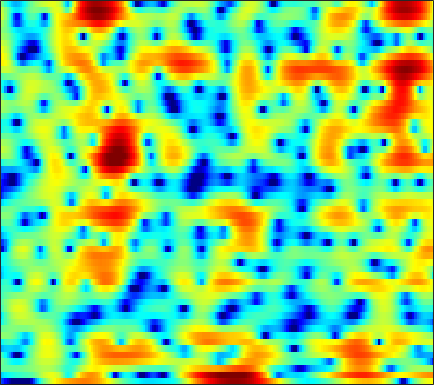

The data file committed next to this chart (first rows):
-9.8232, -10.776, -12.127, -13.801, -15.223, -17.113, -19.141, -20.423, -21.614, -22.678, -23.943, -24.313, -21.41, -16.884, -13.828, -10.399, -7.5189, -5.7125, -3.6153, -1.8431, -0.34356, 0.63629, 1.7719, 2.7514
-5.8, -5.074, -4.369, -3.898, -3.632, -3.34, -3.072, -2.869, -2.607, -2.369, -2.151, -2.015, -1.823, -1.586, -1.339, -0.8839, -0.2753, 0.2584, 1.023, 1.77, 2.419, 2.822, 3.195, 3.354
-1.012, -1.064, -1.109, -1.133, -1.137, -1.122, -1.071, -1.021, -0.931, -0.8039, -0.6397, -0.4922, -0.259, -0.0009496, 0.2174, 0.5089, 0.8036, 1.015, 1.26, 1.457, 1.574, 1.602, 1.538, 1.357
-0.2619, -0.8419, -1.649, -2.469, -3.071, -3.776, -4.277, -4.445, -4.339, -3.86, -3.136, -2.489, -1.587, -0.7177, -0.1195, 0.58, 1.162, 1.533, 1.915, 2.192, 2.359, 2.413, 2.385, 2.236
-1.777, -2.699, -4.102, -5.808, -7.389, -10.2, -14.55, -19.85, -20.2, -12.86, -8.463, -6.099, -3.696, -1.837, -0.712, 0.4971, 1.458, 2.022, 2.625, 3.064, 3.364, 3.484, 3.513, 3.385
-6.745, -6.218, -5.698, -5.479, -5.492, -5.69, -5.941, -6.031, -5.883, -5.34, -4.524, -3.807, -2.803, -1.778, -1.008, -0.01567, 0.926, 1.571, 2.34, 2.943, 3.329, 3.475, 3.473, 3.273
-4.298, -3.457, -2.614, -2.173, -2.103, -2.321, -2.833, -3.404, -4.444, -5.814, -7.387, -8.268, -7.955, -5.941, -4.075, -1.788, 0.1279, 1.3, 2.544, 3.429, 3.966, 4.161, 4.141, 3.84
0.4949, 0.4396, 0.3458, 0.185, 0.008147, -0.3279, -0.8683, -1.455, -2.519, -3.849, -5.117, -5.693, -5.593, -4.486, -3.247, -1.479, 0.1042, 1.074, 2.025, 2.631, 2.942, 3.031, 2.967, 2.661
-0.947, -0.7325, -0.4513, -0.1966, -0.04928, 0.07352, 0.1005, 0.07264, -0.003312, -0.08564, -0.1266, -0.1153, -0.0292, 0.1599, 0.3705, 0.706, 1.038, 1.246, 1.439, 1.526, 1.512, 1.42, 1.156, 0.7209
-4.011, -2.995, -1.823, -0.8716, -0.2975, 0.3078, 0.7557, 1.025, 1.309, 1.491, 1.56, 1.56, 1.538, 1.506, 1.481, 1.403, 1.261, 1.133, 0.9745, 0.8341, 0.6552, 0.4611, 0.1074, -0.3418
-4.835, -3.364, -1.743, -0.4635, 0.2969, 1.107, 1.718, 2.059, 2.357, 2.488, 2.46, 2.347, 2.091, 1.718, 1.352, 0.7705, 0.1513, -0.2902, -0.785, -1.126, -1.293, -1.336, -1.307, -1.258
-2.328, -1.331, -0.1552, 0.8295, 1.458, 2.158, 2.686, 2.951, 3.112, 3.096, 2.916, 2.65, 2.07, 1.174, 0.2929, -1.175, -3.059, -4.83, -7.585, -9.55, -8.663, -6.902, -4.592, -2.864
-1.572, -0.8419, 0.01487, 0.7437, 1.208, 1.72, 2.094, 2.286, 2.435, 2.442, 2.286, 2.038, 1.504, 0.7451, -0.01506, -1.343, -3.114, -4.707, -6.874, -8.18, -7.523, -6.108, -4.102, -2.489
-2.167, -1.677, -1.137, -0.6847, -0.4177, -0.1595, 0.02522, 0.1627, 0.3946, 0.6186, 0.7617, 0.8153, 0.8508, 0.7834, 0.6142, 0.2134, -0.256, -0.5703, -0.9652, -1.331, -1.453, -1.348, -1.059, -0.7638
-2.513, -2.206, -2.007, -2.052, -2.273, -2.759, -3.276, -3.523, -3.348, -2.554, -1.394, -0.481, 0.574, 1.329, 1.705, 2.004, 2.083, 1.968, 1.618, 1.133, 0.5345, 0.01272, -0.734, -1.247
-3.514, -2.901, -2.518, -2.803, -3.502, -5.246, -8.681, -14.06, -21.75, -9.055, -3.911, -1.432, 0.8295, 2.288, 3.046, 3.706, 3.93, 3.825, 3.39, 2.596, 1.218, -0.3401, -3.31, -8.519
-6.329, -5.219, -4.273, -3.782, -3.652, -3.795, -4.025, -4.044, -3.732, -2.902, -1.652, -0.6959, 0.4098, 1.317, 1.853, 2.288, 2.443, 2.433, 2.206, 1.671, 0.9336, 0.2982, -0.7119, -1.615
-5.51, -4.87, -4.146, -3.506, -3.092, -2.658, -2.254, -1.913, -1.5, -1.07, -0.5729, -0.2463, 0.1123, 0.448, 0.6364, 0.7413, 0.7718, 0.79, 0.708, 0.5481, 0.4599, 0.4014, 0.3, 0.3425
-3.904, -3.588, -3.059, -2.493, -2.07, -1.471, -0.9103, -0.5643, -0.1372, 0.2143, 0.4054, 0.4708, 0.4863, 0.343, 0.1346, -0.1642, -0.462, -0.6956, -0.8623, -0.766, -0.5483, -0.3246, 0.1071, 0.5563
-4.188, -3.965, -3.245, -2.245, -1.458, -0.402, 0.5392, 1.084, 1.654, 2.028, 2.111, 2.028, 1.679, 0.9559, 0.1813, -1.127, -2.863, -4.306, -5.507, -4.955, -3.325, -1.991, -0.3885, 0.7534
-14.17, -13.49, -8.86, -5.08, -2.913, -0.753, 0.7751, 1.688, 2.551, 3.021, 3.22, 3.147, 2.692, 1.905, 1.005, -0.8305, -3.404, -6.059, -9.962, -8.046, -4.216, -1.869, 0.3076, 1.577
-10.64, -10.18, -8.149, -5.764, -4.118, -2.276, -0.9266, -0.1057, 0.7037, 1.183, 1.472, 1.517, 1.39, 1.132, 0.7998, 0.2528, -0.242, -0.5975, -0.7804, -0.4916, 0.01888, 0.5943, 1.321, 1.83
-7.004, -6.176, -5.133, -4.106, -3.376, -2.596, -1.899, -1.543, -1.229, -0.9748, -0.8607, -0.8076, -0.6991, -0.6612, -0.608, -0.4506, -0.3467, -0.1822, 0.134, 0.4345, 0.9116, 1.265, 1.665, 2.107
-4.796, -3.979, -3.162, -2.603, -2.358, -2.246, -2.367, -2.61, -3.09, -3.637, -4.111, -4.247, -4.132, -3.721, -3.271, -2.682, -2.113, -1.669, -1.111, -0.5034, 0.2028, 0.7319, 1.483, 2.196
-1.688, -1.332, -1.007, -0.9423, -1.096, -1.543, -2.511, -3.517, -5.471, -8.519, -12.57, -14.9, -12.61, -9.11, -7.272, -5.935, -5.155, -4.898, -4.792, -4.161, -3.069, -1.939, -0.1686, 1.344
-0.02116, 0.1283, 0.2152, 0.1216, -0.09367, -0.6159, -1.482, -2.393, -4.029, -6.075, -8.286, -9.169, -8.707, -7.355, -6.558, -6.226, -6.855, -8.358, -12.54, -26.84, -12.67, -7.132, -2.688, 0.1395
-1.286, -1.035, -0.7723, -0.5901, -0.5298, -0.6143, -0.7766, -1.052, -1.445, -1.899, -2.263, -2.434, -2.57, -2.546, -2.643, -2.758, -3.203, -3.559, -4.076, -4.018, -3.132, -1.968, -0.2806, 1.202
-5.512, -4.847, -4.006, -3.287, -2.841, -2.335, -1.967, -1.716, -1.453, -1.234, -1.008, -0.8678, -0.6512, -0.4697, -0.3124, -0.1495, 0.02499, 0.1625, 0.3806, 0.7173, 1.142, 1.538, 2.024, 2.477
-11.32, -9.733, -8.137, -6.954, -6.243, -5.346, -4.619, -4.034, -3.328, -2.622, -1.964, -1.506, -0.885, -0.3602, 0.06153, 0.5162, 0.9935, 1.293, 1.703, 2.079, 2.428, 2.658, 2.87, 3.002
-12.57, -11.8, -11.05, -10.48, -10.09, -9.46, -8.558, -7.753, -6.547, -5.287, -4.117, -3.27, -2.271, -1.367, -0.768, -0.03565, 0.6325, 1.082, 1.657, 2.144, 2.583, 2.836, 3.113, 3.248
-11.55, -12.1, -13.13, -14.71, -16.13, -17.7, -16.15, -13.78, -10.76, -8.283, -6.358, -5.146, -3.878, -2.754, -2.077, -1.189, -0.4124, 0.1787, 0.9153, 1.613, 2.247, 2.662, 3.14, 3.468
-10.15, -10.74, -11.94, -13.91, -15.85, -18.16, -16.44, -13.92, -10.77, -8.52, -6.802, -5.897, -4.919, -4.225, -3.734, -3.105, -2.367, -1.686, -0.7003, 0.4276, 1.474, 2.233, 3.043, 3.706
-8.001, -7.368, -7.016, -7.017, -7.066, -7.132, -6.877, -6.665, -6.163, -5.833, -5.523, -5.58, -5.719, -6.348, -6.851, -7.71, -7.767, -6.794, -4.564, -1.958, 0.1963, 1.62, 2.989, 4.043
-3.554, -2.814, -2.207, -1.944, -1.967, -2.147, -2.538, -2.908, -3.559, -4.326, -5.27, -6.001, -7.102, -8.355, -9.861, -13.09, -18.4, -14.86, -7.901, -3.342, -0.1696, 1.539, 3.222, 4.308
0.9293, 0.9334, 0.8639, 0.6162, 0.2866, -0.3333, -1.312, -2.195, -3.883, -6.029, -8.91, -11.05, -12.82, -11.38, -10.04, -8.025, -6.41, -4.916, -2.877, -0.8265, 1.049, 2.128, 3.301, 3.951
2.212, 1.984, 1.606, 1.112, 0.6711, -0.1379, -1.149, -2.203, -3.885, -6.204, -9.262, -11.95, -13.71, -10.86, -8.372, -5.636, -3.434, -2.168, -0.5594, 0.6937, 1.751, 2.348, 2.899, 3.149
1.297, 1.113, 0.8242, 0.4649, 0.1308, -0.4296, -1.043, -1.592, -2.331, -3.063, -3.709, -3.919, -3.903, -3.356, -2.685, -1.667, -0.5658, 0.1557, 1.066, 1.763, 2.228, 2.45, 2.476, 2.291
-0.9795, -0.8519, -0.8044, -0.9254, -1.144, -1.436, -1.798, -1.924, -2.051, -1.966, -1.662, -1.374, -0.7936, -0.1897, 0.3543, 1.026, 1.665, 2.139, 2.568, 2.907, 3.003, 2.936, 2.611, 1.944
-3.873, -3.137, -2.782, -3.015, -3.479, -4.374, -5.306, -5.69, -5.354, -4.211, -2.733, -1.694, -0.4073, 0.6812, 1.353, 2.129, 2.715, 3.067, 3.382, 3.533, 3.54, 3.39, 3.029, 2.36
-3.839, -3.397, -3.471, -4.274, -5.41, -8.132, -13.29, -23.21, -17.03, -9.116, -5.05, -3.064, -1.146, 0.2361, 0.9489, 1.702, 2.177, 2.398, 2.619, 2.691, 2.733, 2.692, 2.584, 2.396
-1.186, -1.324, -1.707, -2.381, -3.049, -4.152, -5.211, -5.6, -5.269, -4.076, -2.604, -1.617, -0.5694, 0.177, 0.4878, 0.6826, 0.6362, 0.4652, 0.2528, 0.05909, 0.08272, 0.291, 0.6354, 1.134
1.02, 0.7526, 0.4036, 0.04776, -0.2263, -0.5023, -0.6292, -0.6669, -0.4665, -0.129, 0.2345, 0.5248, 0.725, 0.6656, 0.4703, -0.2222, -1.348, -2.483, -4.551, -6.392, -6.658, -5.372, -3.198, -1.364
1.461, 1.097, 0.6327, 0.2968, 0.1471, 0.137, 0.3245, 0.558, 0.9306, 1.308, 1.598, 1.729, 1.739, 1.462, 1.032, 0.0856, -1.46, -3.13, -6.333, -10.89, -11.85, -8.407, -4.619, -2.178
-0.2571, -1.09, -2.245, -3.175, -3.412, -3.032, -2.053, -1.095, 0.04058, 1.014, 1.765, 2.103, 2.366, 2.378, 2.158, 1.69, 1.011, 0.3339, -0.5255, -1.136, -1.363, -1.25, -0.6886, -0.1459
-2.877, -4.468, -7.648, -13.62, -21.65, -12.56, -6.621, -3.944, -1.481, 0.1959, 1.38, 2.013, 2.548, 2.821, 2.897, 2.799, 2.571, 2.367, 2.021, 1.699, 1.453, 1.278, 1.076, 0.8829
-3.314, -3.8, -4.855, -5.893, -6.117, -5.264, -3.639, -2.325, -0.779, 0.4197, 1.309, 1.864, 2.35, 2.628, 2.766, 2.779, 2.635, 2.495, 2.225, 1.863, 1.519, 1.314, 0.9113, 0.5142
-1.723, -1.155, -0.7851, -0.6275, -0.5455, -0.3629, -0.07506, 0.1462, 0.513, 0.8964, 1.213, 1.401, 1.66, 1.833, 1.852, 1.823, 1.646, 1.359, 0.9015, 0.3547, -0.2547, -0.6478, -0.8987, -0.9922
1.94, 2.236, 2.384, 2.245, 1.981, 1.489, 0.9074, 0.4189, -0.2188, -0.6822, -0.8432, -0.8572, -0.6431, -0.3547, -0.2329, -0.191, -0.3547, -0.718, -1.595, -2.918, -4.826, -6.659, -7.704, -6.009
4.508, 4.236, 3.703, 2.882, 2.036, 0.6147, -1.236, -2.954, -5.704, -8.339, -9.136, -8.387, -6.823, -5.475, -4.755, -4.131, -3.788, -3.784, -4.265, -5.334, -7.293, -9.459, -11.44, -8.077
4.524, 4.006, 3.095, 1.877, 0.7541, -1.133, -3.665, -6.15, -10.47, -16.43, -18.27, -15.56, -13.03, -11.66, -10.79, -9.931, -8.881, -7.842, -6.627, -5.756, -5.058, -4.429, -3.382, -2.038
3.656, 3.135, 2.253, 1.152, 0.169, -1.421, -3.269, -4.749, -6.885, -8.956, -10.74, -11.9, -13.75, -16.64, -20.23, -22.86, -16.55, -12.72, -9.035, -6.453, -4.455, -3.204, -1.662, -0.2274
2.462, 2.081, 1.423, 0.5934, -0.151, -1.278, -2.518, -3.5, -4.843, -6.255, -7.727, -8.919, -10.56, -12.31, -13.44, -13.75, -12.04, -10.14, -7.592, -5.391, -3.497, -2.301, -0.8169, 0.538
1.084, 0.8984, 0.4375, -0.2387, -0.8522, -1.725, -2.649, -3.357, -4.224, -5.017, -5.717, -6.196, -6.76, -7.152, -7.251, -7.071, -6.535, -5.954, -4.979, -3.831, -2.606, -1.649, -0.4306, 0.7416
0.4024, 0.2382, -0.3103, -1.164, -1.948, -3.08, -4.141, -4.772, -5.325, -5.463, -5.37, -5.187, -4.989, -4.821, -4.72, -4.561, -4.407, -4.298, -4.098, -3.691, -3.005, -2.242, -1.045, 0.2663
1.291, 0.8148, -0.2159, -1.726, -3.201, -5.716, -8.745, -10.69, -10.72, -8.586, -6.491, -5.273, -4.082, -3.358, -3.106, -3.134, -3.564, -4.144, -5.296, -6.706, -7.252, -6.287, -3.675, -1.046
2.676, 1.925, 0.5917, -1.185, -2.853, -5.776, -9.687, -12.56, -12.2, -8.523, -5.689, -4.161, -2.694, -1.794, -1.449, -1.472, -2.085, -3.037, -5.213, -9.009, -13.29, -10.14, -4.611, -0.9714
2.388, 1.563, 0.3094, -1.061, -2.144, -3.528, -4.601, -5.049, -5.066, -4.478, -3.49, -2.722, -1.744, -0.948, -0.4911, -0.1204, -0.04117, -0.1563, -0.4677, -0.7207, -0.625, -0.2326, 0.6969, 1.738
0.2374, -0.7568, -2.171, -3.635, -4.697, -5.804, -6.472, -6.636, -6.309, -5.596, -4.564, -3.705, -2.566, -1.494, -0.7822, 0.0483, 0.7223, 1.141, 1.603, 1.981, 2.345, 2.612, 2.935, 3.158
